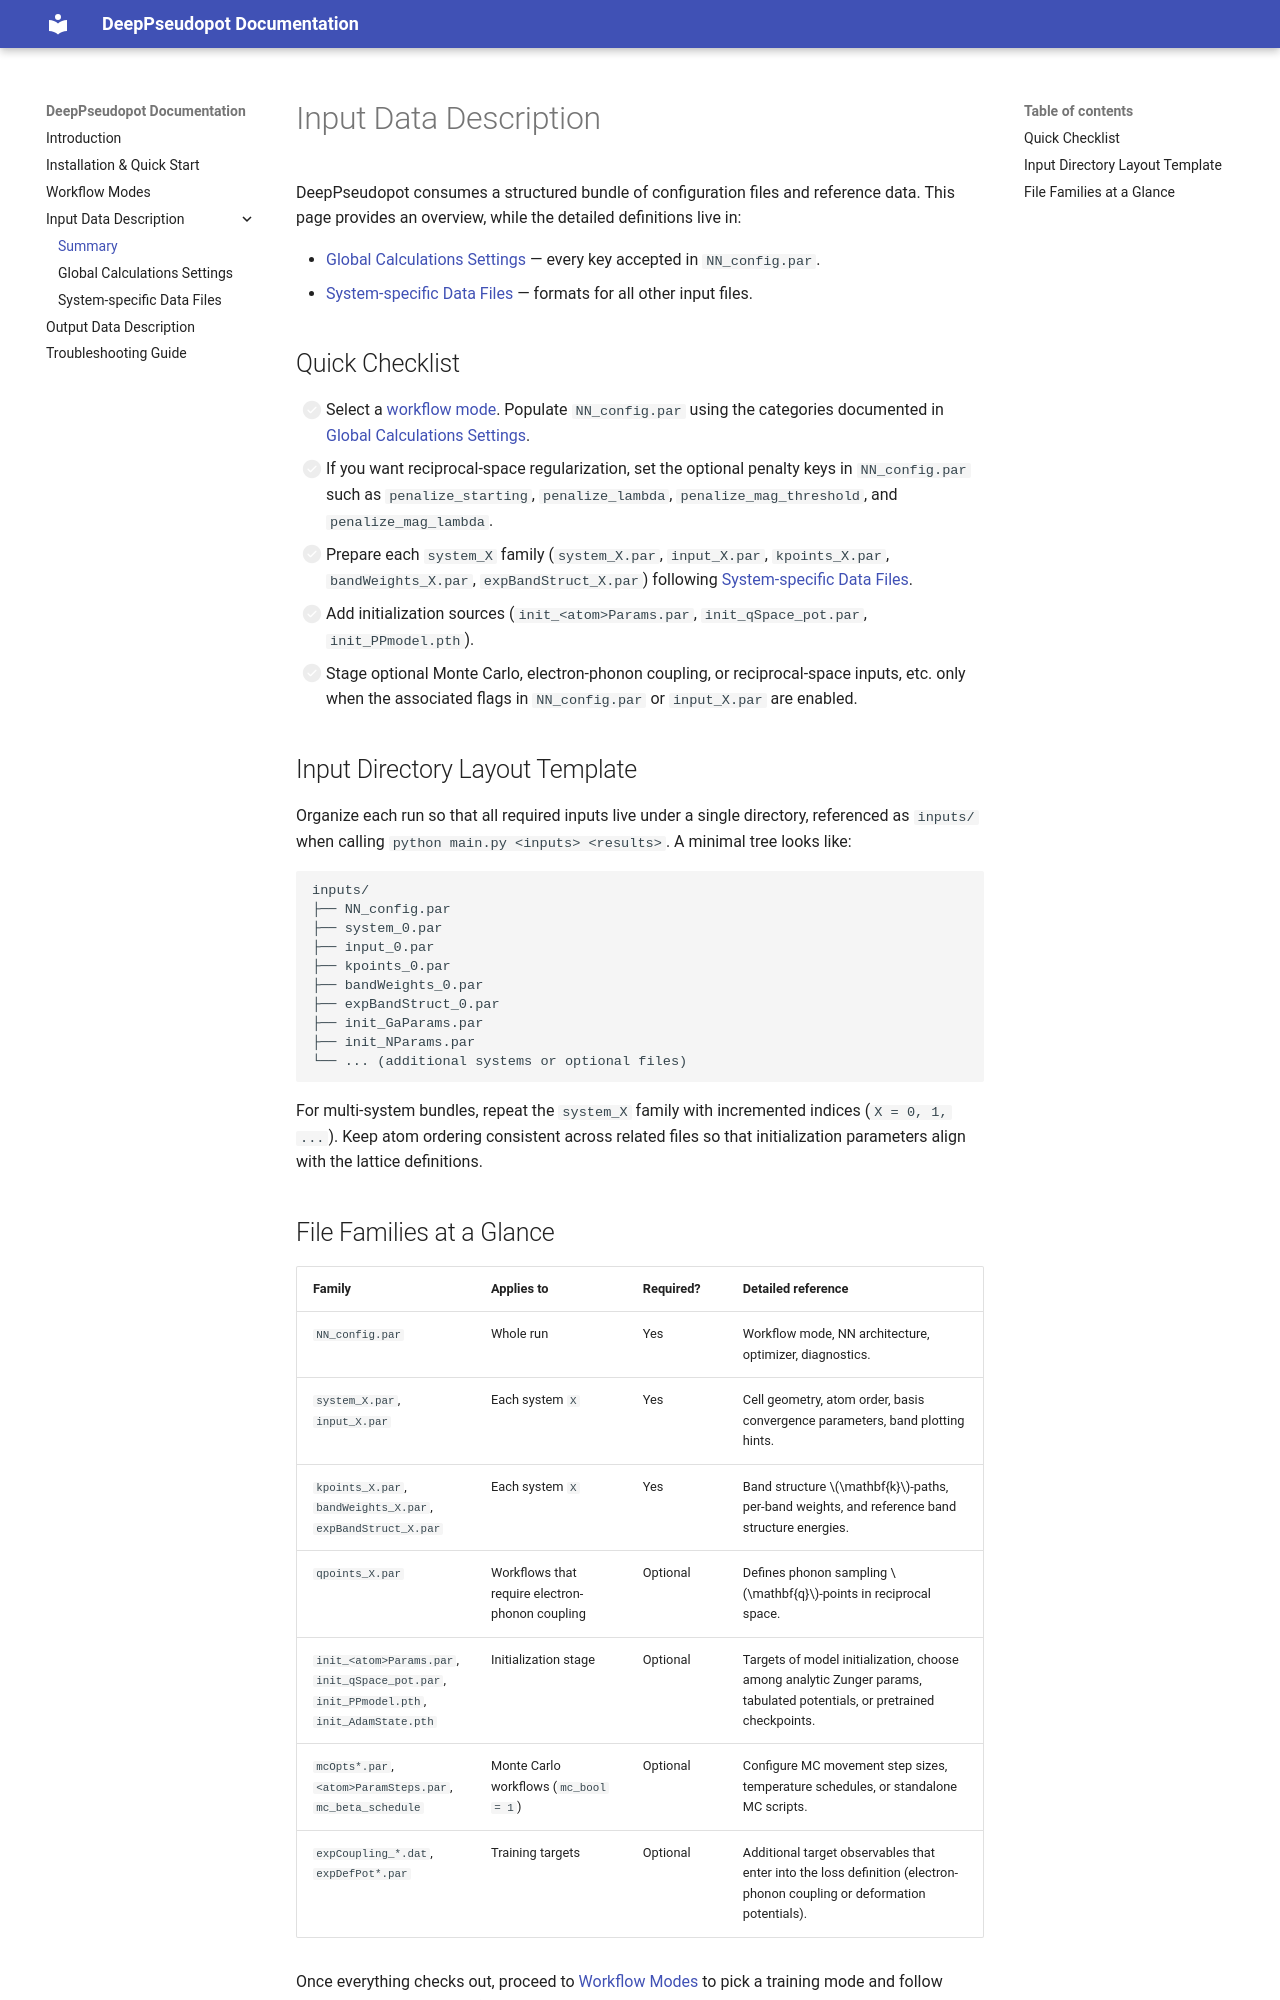

repository: TommyLinkl/DeePseudopot · page: inputs/index.html · generator: mkdocs

# Input Data Description

DeepPseudopot consumes a structured bundle of configuration files and reference data. This page provides an overview, while the detailed definitions live in:

- [Global Calculations Settings](configuration.md) — every key accepted in `NN_config.par`.
- [System-specific Data Files](system-data.md) — formats for all other input files.

## Quick Checklist
- [ ] Select a [workflow mode](workflows.md). Populate `NN_config.par` using the categories documented in [Global Calculations Settings](configuration.md).
- [ ] If you want reciprocal-space regularization, set the optional penalty keys in `NN_config.par` such as `penalize_starting`, `penalize_lambda`, `penalize_mag_threshold`, and `penalize_mag_lambda`.
- [ ] Prepare each `system_X` family (`system_X.par`, `input_X.par`, `kpoints_X.par`, `bandWeights_X.par`, `expBandStruct_X.par`) following [System-specific Data Files](system-data.md).
- [ ] Add initialization sources (`init_<atom>Params.par`, `init_qSpace_pot.par`, `init_PPmodel.pth`). 
- [ ] Stage optional Monte Carlo, electron-phonon coupling, or reciprocal-space inputs, etc. only when the associated flags in `NN_config.par` or `input_X.par` are enabled.

## Input Directory Layout Template
Organize each run so that all required inputs live under a single directory, referenced as `inputs/` when calling `python main.py <inputs> <results>`. A minimal tree looks like:

```text
inputs/
├── NN_config.par
├── system_0.par
├── input_0.par
├── kpoints_0.par
├── bandWeights_0.par
├── expBandStruct_0.par
├── init_GaParams.par
├── init_NParams.par
└── ... (additional systems or optional files)
```

For multi-system bundles, repeat the `system_X` family with incremented indices (`X = 0, 1, ...`). Keep atom ordering consistent across related files so that initialization parameters align with the lattice definitions.
